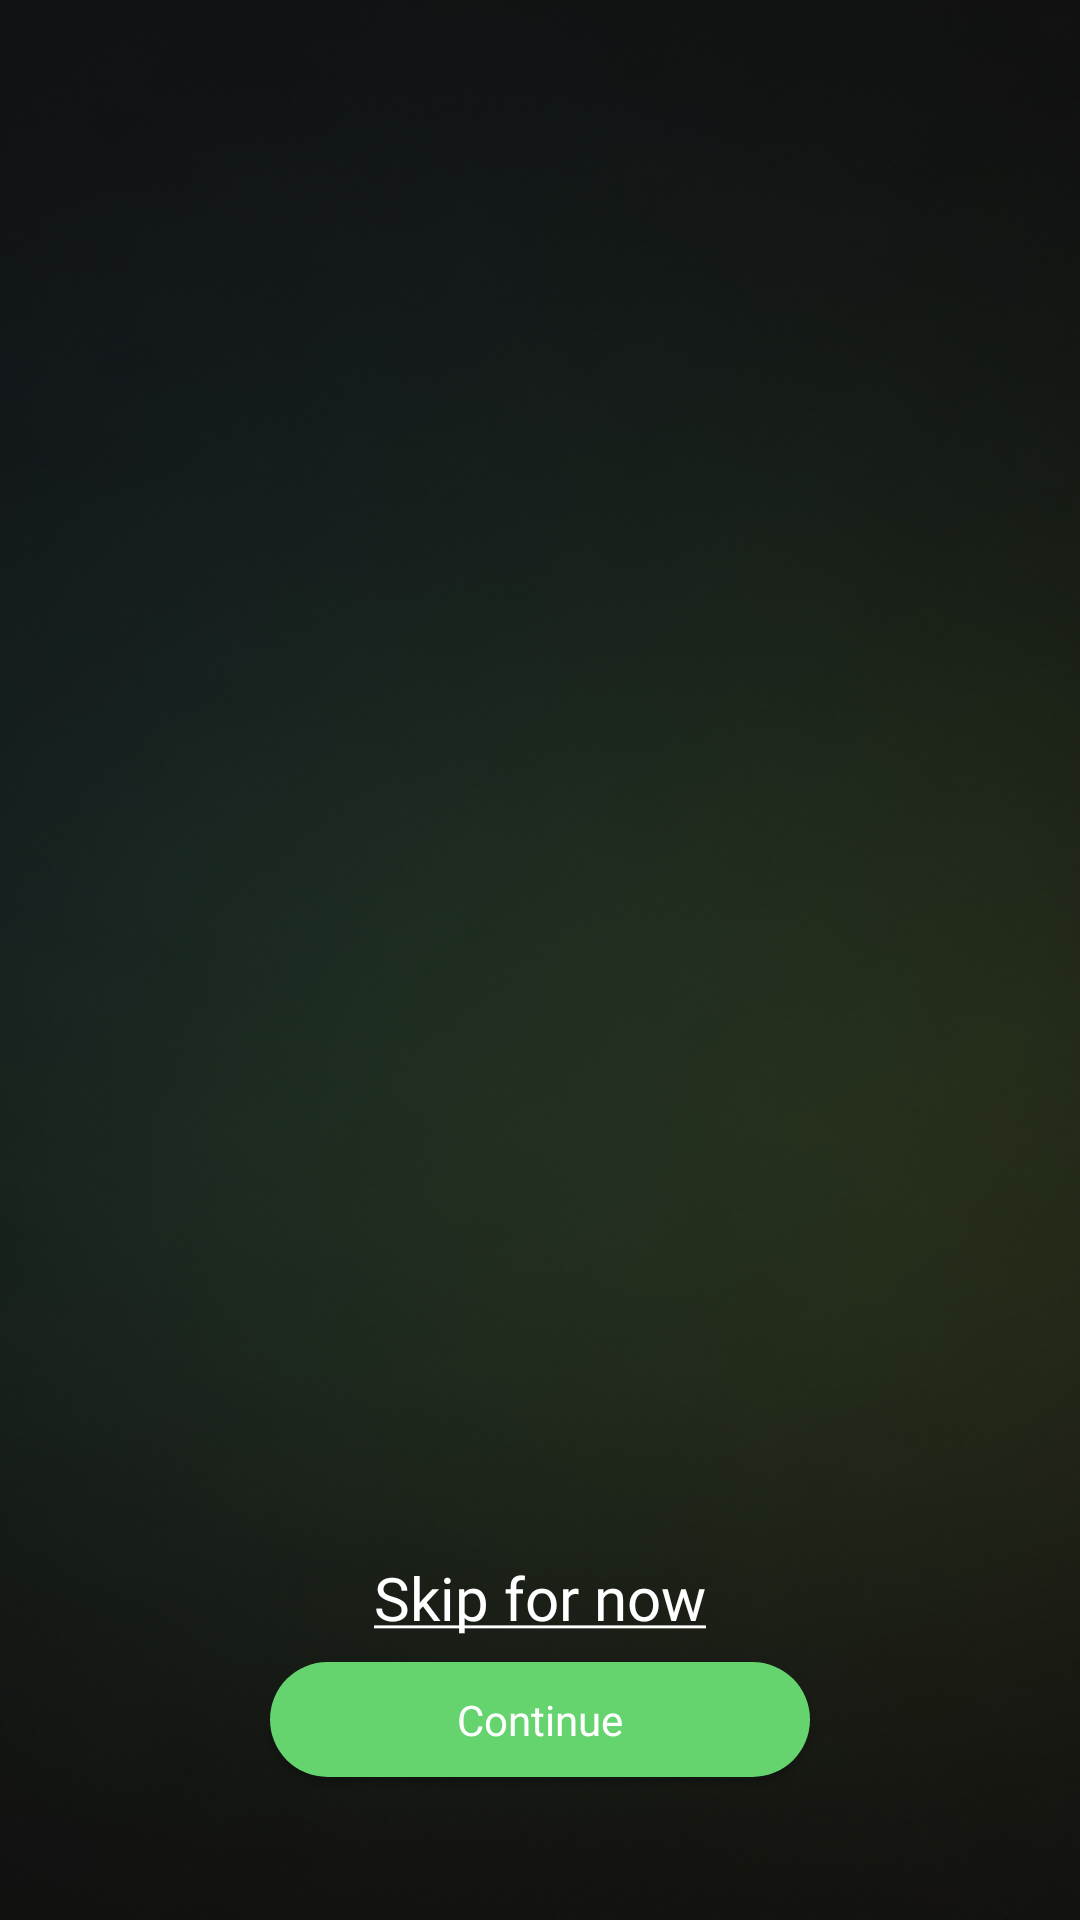

This screen was rendered from an Android layout file. Write that file and the resources it references.
<!-- AndroidManifest.xml: application theme Theme.NCast -->
<!-- res/layout/fragment_onboarding.xml -->
<?xml version="1.0" encoding="utf-8"?>
<androidx.constraintlayout.widget.ConstraintLayout xmlns:android="http://schemas.android.com/apk/res/android"
    xmlns:app="http://schemas.android.com/apk/res-auto"
    xmlns:tools="http://schemas.android.com/tools"
    android:layout_width="match_parent"
    android:layout_height="match_parent"
    android:background="@color/black_bg"
    tools:context=".ui.onBoarding.OnboardingFragment">

    <androidx.viewpager2.widget.ViewPager2
        android:id="@+id/view_pager"
        android:layout_width="match_parent"
        android:layout_height="match_parent" />

    <View
        android:layout_width="match_parent"
        android:layout_height="match_parent"
        android:background="@drawable/blur_gr" />

    <TextView
        android:id="@+id/skip"
        android:layout_width="0dp"
        android:layout_height="0dp"
        android:autoSizeMaxTextSize="20sp"
        android:autoSizeMinTextSize="15sp"
        android:autoSizeTextType="uniform"
        android:gravity="center"
        android:text="@string/skip_for_now"
        android:textColor="@color/white_blur"
        android:fontFamily="@font/montserrat_semibold"
        app:layout_constraintBottom_toBottomOf="parent"
        app:layout_constraintEnd_toEndOf="parent"
        app:layout_constraintHeight_percent="0.05"
        app:layout_constraintStart_toStartOf="parent"
        app:layout_constraintTop_toTopOf="parent"
        app:layout_constraintVertical_bias="0.85" />

    <Button
        android:id="@+id/Continue"
        android:layout_width="0dp"
        android:layout_height="0dp"
        android:background="@drawable/button"
        android:text="@string/Continue"
        android:textAllCaps="false"
        app:layout_constraintBottom_toBottomOf="parent"
        android:fontFamily="@font/montserrat_semibold"
        app:layout_constraintEnd_toEndOf="parent"
        app:layout_constraintHeight_percent="0.06"
        app:layout_constraintStart_toStartOf="parent"
        app:layout_constraintTop_toBottomOf="@id/skip"
        app:layout_constraintVertical_bias="0.1"
        app:layout_constraintWidth_percent="0.5" />

    <com.google.android.material.tabs.TabLayout
        android:id="@+id/tab_layout"
        android:layout_width="0dp"
        android:layout_height="0dp"
        app:layout_constraintBottom_toBottomOf="parent"
        app:layout_constraintEnd_toEndOf="parent"
        app:layout_constraintHeight_percent="0.05"
        app:layout_constraintStart_toStartOf="parent"
        app:layout_constraintTop_toBottomOf="@id/Continue"
        app:layout_constraintWidth_percent="0.4"
        app:tabBackground="@drawable/ic_dobtab"
        app:tabIndicatorHeight="0dp"/>

</androidx.constraintlayout.widget.ConstraintLayout>
<!-- resources referenced by this layout -->
<resources>
  <color name="black_bg">#0F0E0E</color>
  <color name="white_blur">#C5FFFFFF</color>
  <!-- drawable blur_gr: png bitmap (drawable, 697931 bytes) -->
  <!-- drawable button (drawable) -->
  <?xml version="1.0" encoding="utf-8"?>
  <shape xmlns:android="http://schemas.android.com/apk/res/android">
      <solid android:color="@color/green"/>
      <corners android:radius="20sp"/>
  </shape>
  <!-- drawable ic_dobtab (drawable) -->
  <?xml version="1.0" encoding="utf-8"?>
  <selector xmlns:android="http://schemas.android.com/apk/res/android">
      <item android:drawable="@drawable/ic_dot_selected" android:state_selected="true" />
      <item android:drawable="@drawable/ic_dot_unselected" android:state_selected="false"/>
  </selector>
  <string name="Continue">Continue</string>
  <string name="skip_for_now"><u><font color="#FFFFFFFF">Skip for now</font></u></string>
  <style name="Theme.NCast" parent="Base.Theme.NCast" />
  <color name="green">#65D36E</color>
  <!-- drawable ic_dot_selected (drawable) -->
  <?xml version="1.0" encoding="utf-8"?>
  <layer-list xmlns:android="http://schemas.android.com/apk/res/android">
      <item>
          <shape
              android:shape="ring"
              android:thickness="7dp"
              android:innerRadius="0dp"
              android:useLevel="false">
              <solid android:color="@color/white"/>
          </shape>
      </item>
  </layer-list>
  <!-- drawable ic_dot_unselected (drawable) -->
  <?xml version="1.0" encoding="utf-8"?>
  <layer-list xmlns:android="http://schemas.android.com/apk/res/android">
      <item>
          <shape
              android:shape="ring"
              android:innerRadius="6dp"
              android:thickness="1dp"
              android:useLevel="false">
          <solid android:color="@color/main"/>
          </shape>
      </item>
  </layer-list>
  <style name="Base.Theme.NCast" parent="Theme.AppCompat.NoActionBar">
          
          
      </style>
  <color name="white">#FFFFFFFF</color>
  <color name="main">#4C0099</color>
</resources>
